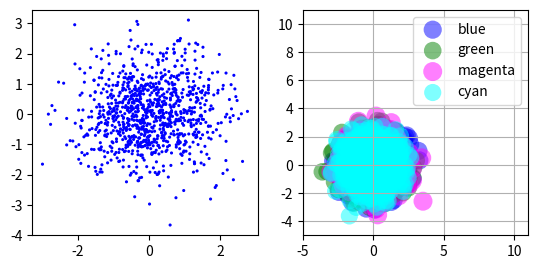

This chart was generated by the following Python code:
#!/usr/bin/env python
import matplotlib.pyplot as plt
import numpy as np

## the data
N=1000
x = np.random.randn(N)
y = np.random.randn(N)

fig = plt.figure()
ax1 = fig.add_subplot(121)



## left panel
ax1.scatter(x,y,color='blue',s=5,edgecolor='none')
ax1.set_aspect(1./ax1.get_data_ratio()) # make axes square


## right panel
ax2 = fig.add_subplot(122)
props = dict(alpha=0.5, edgecolors='none' )

handles = []
colors = ['blue', 'green', 'magenta', 'cyan']
for color in colors:
    x = np.random.randn(N)
    y = np.random.randn(N)
    s = np.random.randint(50,200)
    handles.append(ax2.scatter(x, y, c=color, s=s, **props))

ax2.set_ylim([-5,11])
ax2.set_xlim([-5,11])

ax2.legend(handles, colors)
ax2.grid(True)
ax2.set_aspect(1./ax2.get_data_ratio())
plt.show()